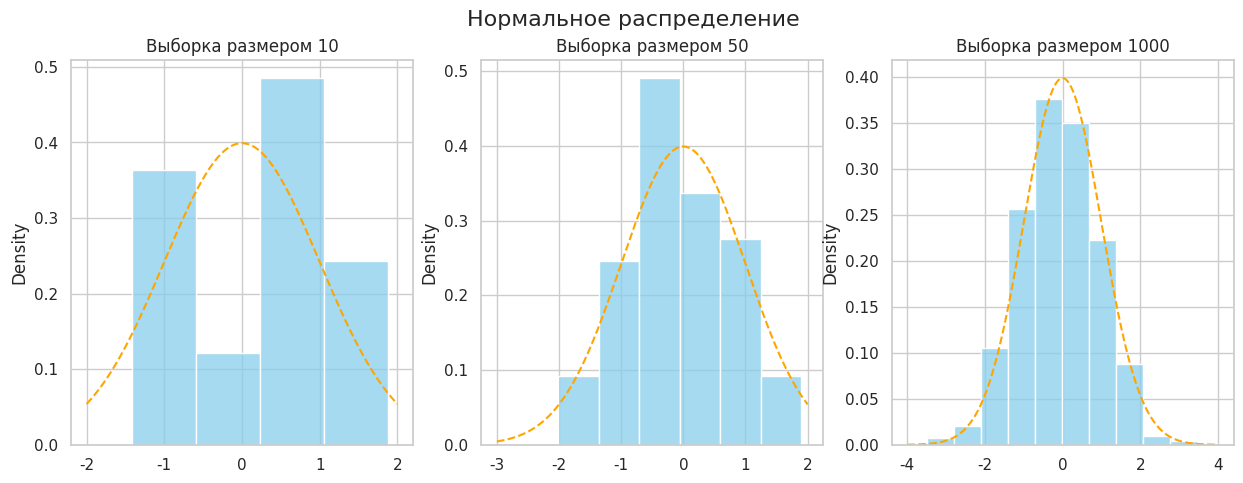
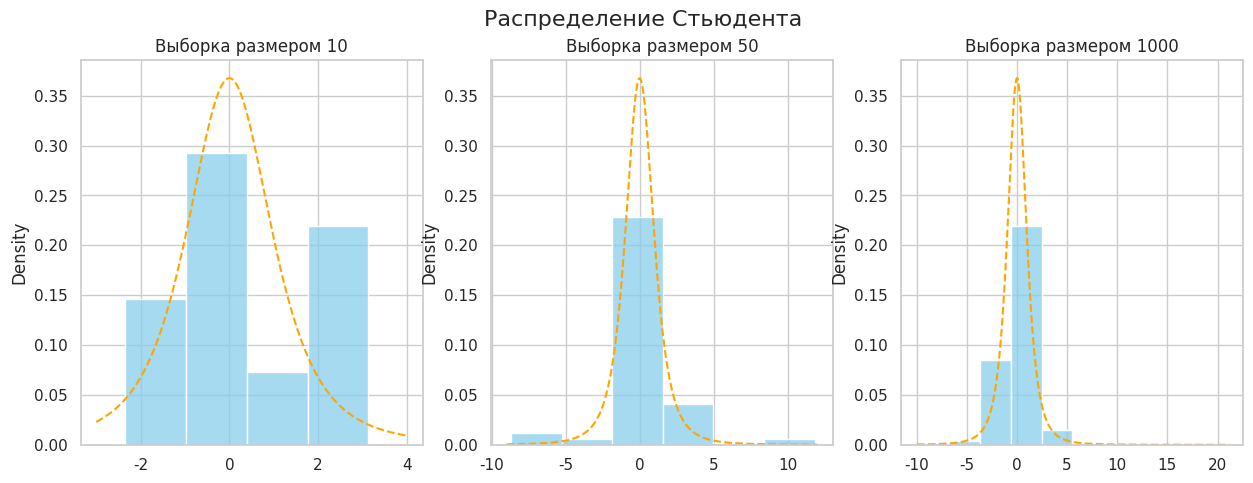
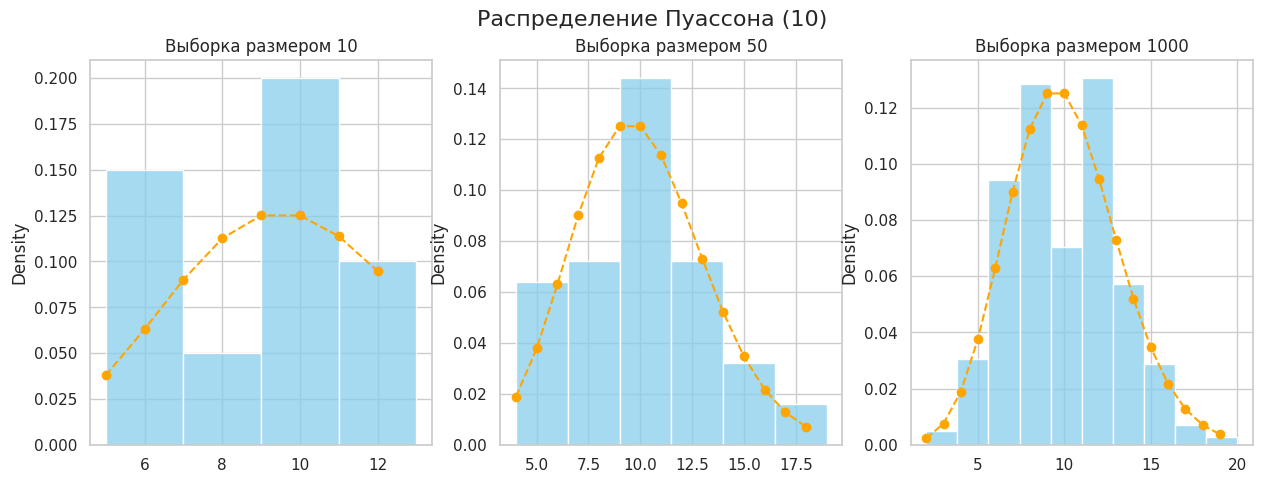
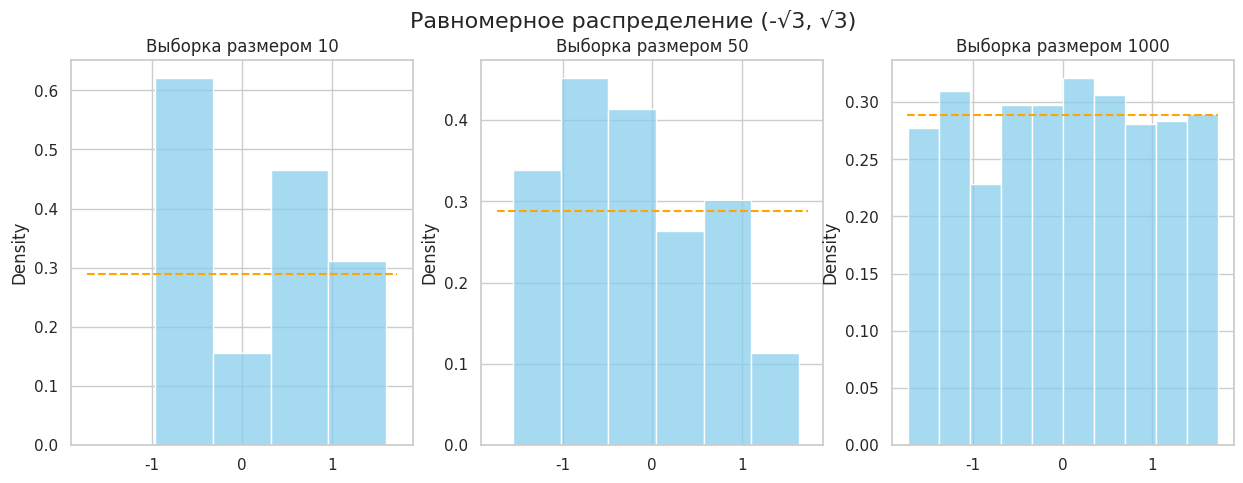
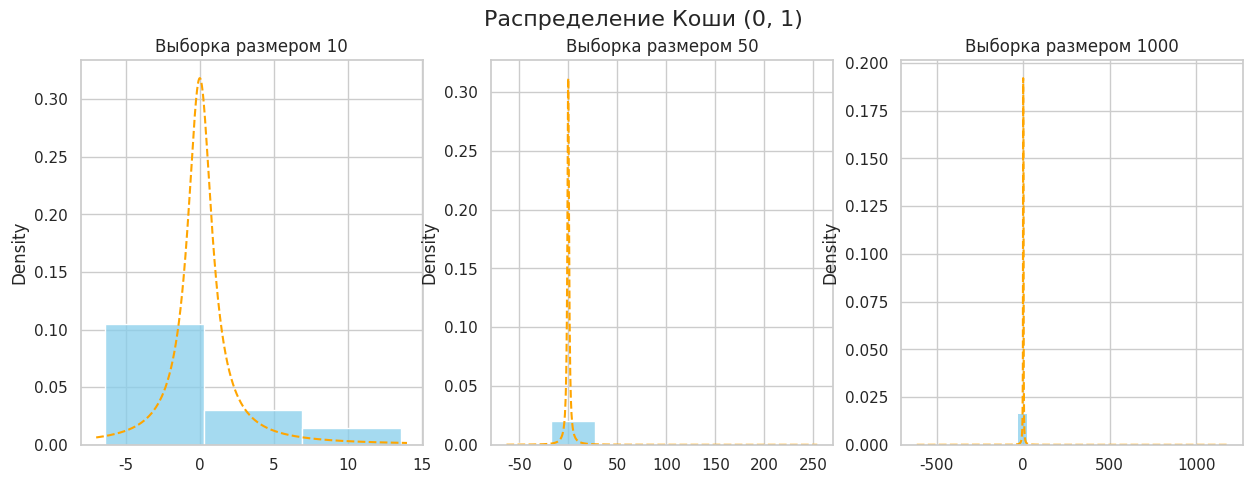

Write the Python code that produced these figures, in order.
import numpy as np
import matplotlib.pyplot as plt
import seaborn as sns
import math
from scipy.stats import norm, t
from scipy.stats import poisson
from scipy.stats import uniform
from scipy.stats import cauchy


sns.set(style="whitegrid")

def generate_and_plot_normal_combined(sample_size, title, number):
    data = np.random.normal(loc=0, scale=1, size=sample_size)
    min_value_floor = np.floor(np.min(data))
    max_value_ceil = np.ceil(np.max(data))
    pdf = norm.pdf(np.linspace(min_value_floor, max_value_ceil, 1000), loc=0, scale=1)
    plt.subplot(1, 3, number)
    sns.histplot(data, kde=False, bins=int(math.log2(sample_size)) + 1, label='Гистограмма', stat='density', color='skyblue')
    plt.title(f'Выборка размером {sample_size}')
    plt.plot(np.linspace(min_value_floor, max_value_ceil, 1000), pdf, label='PDF', linestyle='dashed', color='orange')
    plt.suptitle(title, fontsize=16)

def generate_and_plot_student_combined(sample_size, title, number):
    data = np.random.standard_t(df=3, size=sample_size)
    min_value_floor = np.floor(np.min(data))
    max_value_ceil = np.ceil(np.max(data))
    pdf = t.pdf(np.linspace(min_value_floor, max_value_ceil, 1000), df=3)
    plt.subplot(1, 3, number)
    sns.histplot(data, kde=False, bins=int(math.log2(sample_size)) + 1, label='Гистограмма', stat='density', color='skyblue')
    plt.title(f'Выборка размером {sample_size}')
    plt.plot(np.linspace(min_value_floor, max_value_ceil, 1000), pdf, label='PDF', linestyle='dashed', color='orange')
    plt.suptitle(title, fontsize=16)

def generate_and_plot_poisson_combined(sample_size, title, number):
    data = np.random.poisson(lam=10, size=sample_size)
    min_value_floor = np.floor(np.min(data))
    max_value_ceil = np.ceil(np.max(data))
    pdf = poisson.pmf(np.arange(min_value_floor, max_value_ceil), mu=10)
    plt.subplot(1, 3, number)
    sns.histplot(data, kde=False, bins=int(math.log2(sample_size)) + 1, label='Гистограмма', stat='density', color='skyblue')
    plt.title(f'Выборка размером {sample_size}')
    plt.plot(np.arange(min_value_floor, max_value_ceil), pdf, label='PMF', linestyle='dashed', color='orange', marker='o')
    plt.suptitle(title, fontsize=16)

def generate_and_plot_uniform_combined(sample_size, title, number):
    data = np.random.uniform(-math.sqrt(3), math.sqrt(3), size=sample_size)
    pdf = uniform.pdf(np.linspace(-math.sqrt(3), math.sqrt(3), 1000), loc=-math.sqrt(3), scale=2*math.sqrt(3))
    plt.subplot(1, 3, number)
    sns.histplot(data, kde=False, bins=int(math.log2(sample_size)) + 1, label='Гистограмма', stat='density', color='skyblue')
    plt.title(f'Выборка размером {sample_size}')
    plt.plot(np.linspace(-math.sqrt(3), math.sqrt(3), 1000), pdf, label='PDF', linestyle='dashed', color='orange')
    plt.suptitle(title, fontsize=16)

def generate_and_plot_cauchy_combined(sample_size, title, number):
    data = np.random.standard_cauchy(size=sample_size)
    min_value_floor = np.floor(np.min(data))
    max_value_ceil = np.ceil(np.max(data))
    pdf = cauchy.pdf(np.linspace(min_value_floor, max_value_ceil, 1000), loc=0, scale=1)
    plt.subplot(1, 3, number)
    sns.histplot(data, kde=False, bins=int(np.sqrt(sample_size)), label='Гистограмма', stat='density', color='skyblue')
    plt.title(f'Выборка размером {sample_size}')
    plt.plot(np.linspace(min_value_floor, max_value_ceil, 1000), pdf, label='PDF', linestyle='dashed', color='orange')
    plt.suptitle(title, fontsize=16)


sample_sizes = [10, 50, 1000]

number = 1
plt.figure(figsize=(15, 5))
for size in sample_sizes:
    generate_and_plot_normal_combined(size, 'Нормальное распределение', number)
    number += 1
plt.show()

number = 1
plt.figure(figsize=(15, 5))
for size in sample_sizes:
    generate_and_plot_student_combined(size, 'Распределение Стьюдента', number)
    number += 1
plt.show()

number = 1
plt.figure(figsize=(15, 5))
for size in sample_sizes:
    generate_and_plot_poisson_combined(size, 'Распределение Пуассона (10)', number)
    number += 1
plt.show()
number = 1
plt.figure(figsize=(15, 5))
for size in sample_sizes:
    generate_and_plot_uniform_combined(size, 'Равномерное распределение (-√3, √3)', number)
    number += 1
plt.show()
number = 1
plt.figure(figsize=(15, 5))
for size in sample_sizes:
    generate_and_plot_cauchy_combined(size, 'Распределение Коши (0, 1)', number)
    number += 1
plt.show()


